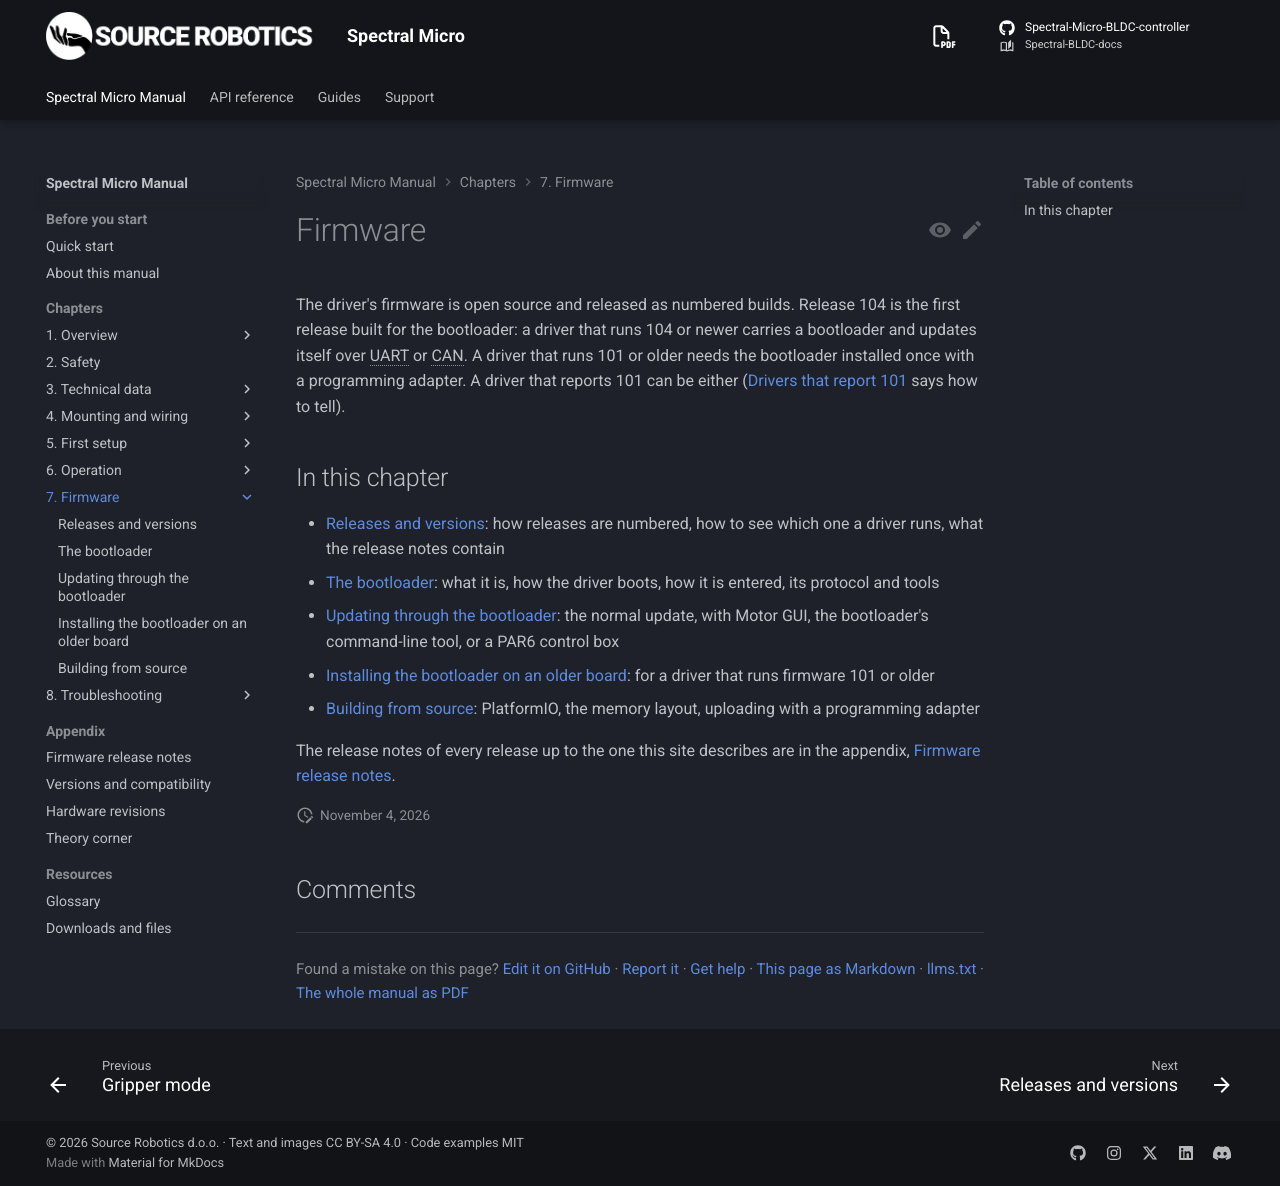

repository: Source-Robotics/Spectral-BLDC-docs · page: 107/07-firmware/index.html · generator: mkdocs

# Firmware

The driver's firmware is open source and released as numbered builds. Release 104 is the first release built
for the bootloader: a driver that runs 104 or newer carries a bootloader and updates itself over UART or CAN. A
driver that runs 101 or older needs the bootloader installed once with a programming adapter. A driver that
reports 101 can be either ([Drivers that report 101](releases.md#drivers-that-report-101) says how to tell).

## In this chapter

- [Releases and versions](releases.md): how releases are numbered, how to see which one a driver runs, what the
  release notes contain
- [The bootloader](the-bootloader.md): what it is, how the driver boots, how it is entered, its protocol and tools
- [Updating through the bootloader](update.md): the normal update, with Motor GUI, the bootloader's command-line
  tool, or a PAR6 control box
- [Upgrading from older firmware](upgrading.md): what a driver keeps when it is updated to this release, what works
  at once and what has to be run
- [Installing the bootloader on an older board](bootloader.md): for a driver that runs firmware 101 or older
- [Building from source](building.md): PlatformIO, the memory layout, uploading with a programming adapter

The release notes of every release up to the one this site describes are in the appendix,
[Firmware release notes](../appendix/firmware-release-notes.md).
